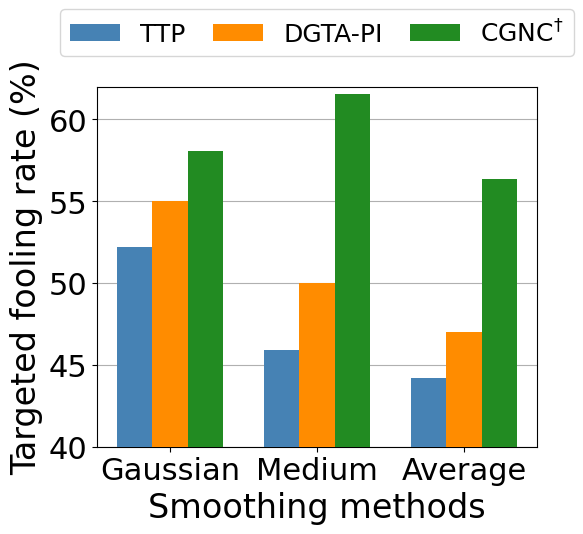

This figure's Python source: (Note: this script raises an exception after producing the figure.)

import numpy as np
import matplotlib as mpl
import matplotlib.pyplot as plt
from matplotlib.font_manager import FontProperties
import matplotlib.font_manager as font_manager
from matplotlib.ticker import MultipleLocator
from matplotlib.backends.backend_pdf import PdfPages
from mpl_toolkits.axes_grid1.inset_locator import mark_inset
from mpl_toolkits.axes_grid1.inset_locator import inset_axes

from scipy.stats import norm
import matplotlib.ticker as mtick
from scipy.interpolate import interp1d
import os

plt.rcParams['font.sans-serif'] = ['Times New Roman']


# legend_font = font_manager.FontProperties(fname="Times/times.ttf", weight='normal', style='normal', size=18)
# legend_font2 = font_manager.FontProperties(fname="Times/times.ttf", weight='normal', style='normal', size=18)
# legend_font3 = font_manager.FontProperties(fname="Times/timesbd.ttf", weight='semibold', style='normal', size=25)
# legend_font4 = font_manager.FontProperties(fname="Times/times.ttf", weight='normal', style='normal', size=18)
# legend_font5 = font_manager.FontProperties(fname="Times/times.ttf", weight='normal', style='normal', size=20)
# legend_font6 = font_manager.FontProperties(fname="Times/timesbd.ttf", weight='semibold', style='normal', size=23)

# legend_font = font_manager.FontProperties(fname="Times/Times-New-Romance.ttf", weight='normal', style='normal', size=18)
# # legend_font2 = font_manager.FontProperties(fname="Times/Times-New-Romance.ttf", weight='normal', style='normal', size=24)
# legend_font2 = font_manager.FontProperties(weight='normal', style='normal', size=27)
# legend_font3 = font_manager.FontProperties(fname="Times/Times New Roman MT Extra Bold.ttf", weight='semibold', style='normal', size=25)
# # legend_font4 = font_manager.FontProperties(fname="Times/Times-New-Romance.ttf", weight='normal', style='normal', size=20)
# legend_font4 = font_manager.FontProperties(weight='normal', style='normal', size=28)
# legend_font5 = font_manager.FontProperties(fname="Times/Times-New-Romance.ttf", weight='normal', style='normal', size=20)
# legend_font6 = font_manager.FontProperties(fname="Times/Times New Roman MT Extra Bold.ttf", weight='semibold', style='normal', size=23)
legend_font = font_manager.FontProperties(fname="Times/Times-New-Romance.ttf", weight='normal', style='normal', size=18)
# legend_font2 = font_manager.FontProperties(fname="Times/Times-New-Romance.ttf", weight='normal', style='normal', size=24)
legend_font2 = font_manager.FontProperties(weight='normal', style='normal', size=24)
legend_font3 = font_manager.FontProperties(weight='normal', style='normal', size=22)
#legend_font3 = font_manager.FontProperties(fname="Times/Times New Roman MT Extra Bold.ttf", weight='semibold', style='normal', size=25)
# legend_font4 = font_manager.FontProperties(fname="Times/Times-New-Romance.ttf", weight='normal', style='normal', size=20)
legend_font4 = font_manager.FontProperties(weight='normal', style='normal', size=28)
legend_font5 = font_manager.FontProperties(fname="Times/Times-New-Romance.ttf", weight='normal', style='normal', size=20)
legend_font6 = font_manager.FontProperties(fname="Times/Times New Roman MT Extra Bold.ttf", weight='semibold', style='normal', size=23)

label_fontdict = {'fontsize': 28}

# dataset_label = ['Average(ImageNet)', 'Average(FFHQ)']
# class_id = ['62', '715', '150']
method = ['Gaussian', 'Medium', 'Average']


TTP = [52.2, 45.9, 44.2]
DGTA_PI = [55, 50, 47]
CGNC = [58.08, 61.56, 56.34]


if __name__ == '__main__':
    # fig = plt.figure()
    # ax1 = fig.add_axes([0.1, 0.0, 0.8, 0.8])
    # plt.xlabel('Birghtness', fontproperties=legend_font2)
    fig = plt.figure(figsize=(4,9))
    ax1 = fig.add_axes([0.1, 0.0, 1.1, 0.4])
    # ax1.set_title('Inc-v3', fontdict=label_fontdict, pad = 10)

    plt.xlabel('Smoothing methods', fontproperties=legend_font2)
    plt.ylabel('Targeted fooling rate (%)', fontproperties=legend_font2)

    x = np.array([1, 2, 3])
    
    plt.grid(axis = 'y')
    plt.xticks(x, method, font=legend_font3)
    plt.yticks((40, 45, 50, 55, 60), font=legend_font3)
    plt.ylim(ymin = 40, ymax=62)

    total_width, n = 1.2, 5
    width = total_width / n
    x = x - (total_width - width) / 2

    plt.bar(x + width, TTP, width=width, label='TTP', color='steelblue', alpha=1, zorder=10)
    plt.bar(x + 2 * width, DGTA_PI, width=width, label="DGTA-PI", color='darkorange', alpha=1, zorder=10)
    plt.bar(x + 3 * width, CGNC, width=width, label="CGNC$^{\dagger}$", color='forestgreen', alpha=1, zorder=10)


    plt.legend(loc='upper center', ncol=3, fontsize=20, bbox_to_anchor=(0.5,1.25), prop = {'size':18},columnspacing=1.1)


    plt.savefig('./imgs/bar_single_adv.pdf', dpi=400, bbox_inches='tight')

    plt.show()

# import numpy as np
# import matplotlib as mpl
# import matplotlib.pyplot as plt
# from matplotlib.font_manager import FontProperties
# import matplotlib.font_manager as font_manager
# from matplotlib.ticker import MultipleLocator
# from matplotlib.backends.backend_pdf import PdfPages
# from mpl_toolkits.axes_grid1.inset_locator import mark_inset
# from mpl_toolkits.axes_grid1.inset_locator import inset_axes

# from scipy.stats import norm
# import matplotlib.ticker as mtick
# from scipy.interpolate import interp1d
# import os


# legend_font = font_manager.FontProperties(fname="Times/Times-New-Romance.ttf", weight='normal', style='normal', size=18)
# # legend_font2 = font_manager.FontProperties(fname="Times/Times-New-Romance.ttf", weight='normal', style='normal', size=24)
# legend_font2 = font_manager.FontProperties(weight='normal', style='normal', size=24)
# legend_font3 = font_manager.FontProperties(fname="Times/Times New Roman MT Extra Bold.ttf", weight='semibold', style='normal', size=25)
# # legend_font4 = font_manager.FontProperties(fname="Times/Times-New-Romance.ttf", weight='normal', style='normal', size=20)
# legend_font4 = font_manager.FontProperties(weight='normal', style='normal', size=28)
# legend_font5 = font_manager.FontProperties(fname="Times/Times-New-Romance.ttf", weight='normal', style='normal', size=20)
# legend_font6 = font_manager.FontProperties(fname="Times/Times New Roman MT Extra Bold.ttf", weight='semibold', style='normal', size=23)


# colors = ['lightskyblue', 'sandybrown', 'violet', 'purple', 'seagreen', 'b', '#c79fef', '#9a0eea', '#96f97b', ]


# method = ['TTP', 'DGTA-PI', 'CGNC']


# TTP = [52.2, 45.9, 44.2]
# DGTA_PI = [55, 50, 47]
# CGNC = [58.08, 61.56, 56.34]


# if __name__ == '__main__':
#     # fig = plt.figure()
#     # ax1 = fig.add_axes([0.1, 0.0, 0.8, 0.8])
#     # plt.xlabel('Birghtness', fontproperties=legend_font2)
#     plt.ylabel('Targeted fooling rate (%)', fontproperties=legend_font4)
#     plt.xlabel('Source dataset', fontproperties=legend_font4, color='black')
#     x = np.array([4, 10, 16])
    
#     plt.grid(zorder=0, alpha=0.3)
#     plt.xticks(x, method, font=legend_font2)
#     plt.yticks(list(range(10, 70, 10)), font=legend_font4)
#     plt.ylim(ymin = 8, ymax=67)
#     plt.xlim(xmin = 0, xmax=19)

#     total_width, n = 3, 2
#     width = total_width / n
#     x = x - (total_width - width) / 2

#     plt.bar(x, cgsp, width=width, label='C-GSP', color='green', alpha=1, zorder=10)
#     plt.bar(x + width, cgnc, width=width, label="CGNC", color='orange', alpha=1, zorder=10)
#     # plt.bar(x + 2 * width, GGL, width=width, label="GGL(Li et al.)", color='pink', alpha=1,hatch='\\\\', zorder=10)
#     # plt.bar(x + 3 * width, GIAS, width=width, label="GIAS(Jeon et al.)", color='red', alpha=1, hatch='\\\\\\', zorder=10)
#     # plt.bar(x + 4 * width, GILO, width=width, label="GILO(Ours)", color='orange', alpha=1, hatch='///', zorder=10)


#     # plt.legend(loc='upper left', ncol=2, fontsize=24, bbox_to_anchor=(0.48,1.45), prop=legend_font)
#     plt.legend(loc='upper right', ncol=2,  prop=legend_font)
    
#     # ax2 = fig.add_axes([1.13, 0.0, 0.8, 0.8])


#     plt.savefig('./imgs/bar_cross_domain.png', dpi=400, bbox_inches='tight')

#     plt.show()
